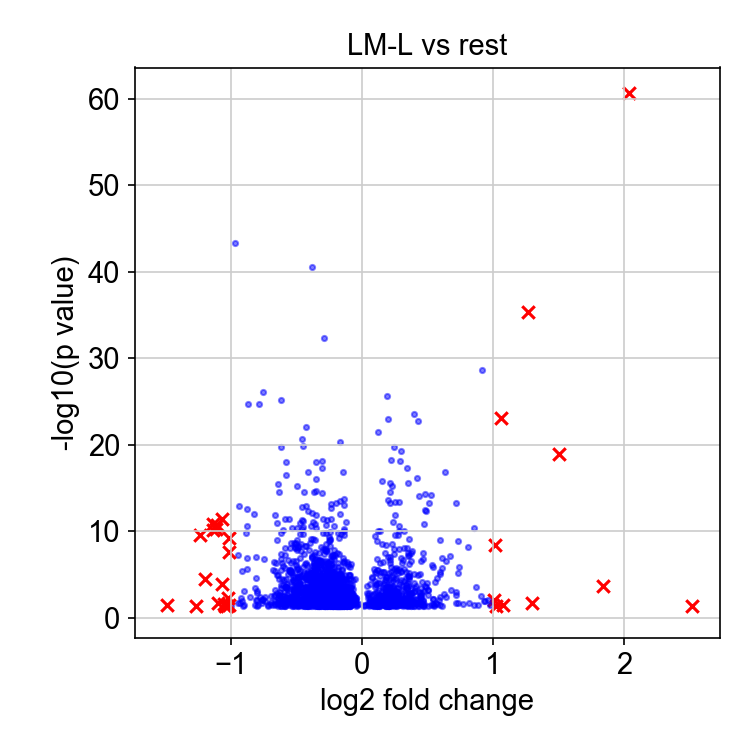

Data behind this chart, as committed beside it:
, genes, logfoldchange, pvals
0, TNFRSF11B, 2.52, 0.04574
1, LY6D, 2.038, 2.396524893861559e-61
2, SPON2, 1.84, 0.0002167
3, PDPN, 1.503, 1.109954865317356e-19
4, BDKRB1, 1.295, 0.02156
5, CLIC3, 1.265, 4.803285919121167e-36
6, C1QTNF2, 1.072, 0.03362
7, KRT17, 1.06, 8.358970795447528e-24
8, PLEKHG4B, 1.024, 0.04161
9, CD74, 1.015, 3.818202032230041e-09
10, BASP1, 1.007, 0.01006
11, ALOX5, 0.9794, 0.04002
12, RPL3L, 0.9617, 0.009463
13, CALHM3, 0.9384, 0.01107
14, TCEA3, 0.9287, 0.01348
15, BST2, 0.9147, 2.1775287903222175e-29
16, KLK1, 0.9044, 0.003537
17, RANBP17, 0.887, 0.0381
18, ANXA6, 0.8684, 0.000305
19, KLK11, 0.8523, 4.1915306940613984e-11
20, ADGRE1, 0.8523, 0.03695
21, KMO, 0.8155, 0.02345
22, CALHM2, 0.8056, 6.2938032420756454e-09
23, CTHRC1, 0.7726, 0.02832
24, RBP1, 0.7368, 1.4918373522738765e-06
25, KRT14, 0.7337, 1.2815300835235898e-09
26, FAM111B, 0.7332, 7.012503935611683e-06
27, SLFN13, 0.7313, 0.01939
28, CFD, 0.7171, 6.162428467753783e-14
29, DPYSL2, 0.7138, 0.002147
30, SLC43A3, 0.7127, 0.0214
31, TLN2, 0.7126, 0.001133
32, E2F8, 0.6763, 0.0006717
33, CLEC2B, 0.6738, 7.370971721438127e-08
34, TUBA1A, 0.6417, 3.2524786216563544e-07
35, HSPA2, 0.6389, 0.004342
36, SOX4, 0.6317, 1.4288362214376842e-17
37, SMCO4, 0.626, 0.001854
38, C4orf46, 0.6119, 0.042
39, CRIP1, 0.6109, 1.244805422766104e-07
40, GPNMB, 0.6056, 2.0291414523682296e-06
41, COL5A2, 0.5976, 0.03443
42, CRIP2, 0.5952, 4.991506573686285e-06
43, PCED1B, 0.5924, 0.004262
44, TMEM98, 0.5904, 1.0399705785052653e-05
45, KLK5, 0.5902, 1.1255355603426777e-09
46, LIN7B, 0.5864, 0.009457
47, JAG1, 0.5705, 0.03055
48, FBXO5, 0.5702, 2.9882187446326086e-05
49, ANKRD37, 0.5657, 0.02202
50, CALML5, 0.5587, 7.276223120376248e-05
51, ANXA8L1, 0.5514, 0.03251
52, FER, 0.5448, 0.04248
53, CYP1B1, 0.5441, 0.007712
54, RMI2, 0.5429, 0.00642
55, WFDC2, 0.5419, 0.02739
56, SYNE2, 0.5416, 1.5949499548935324e-06
57, RCN3, 0.5341, 8.657633198400386e-07
58, KRT5, 0.5238, 6.3670909010115e-15
59, KLF4, 0.5216, 0.03791
... 1,936 more rows
